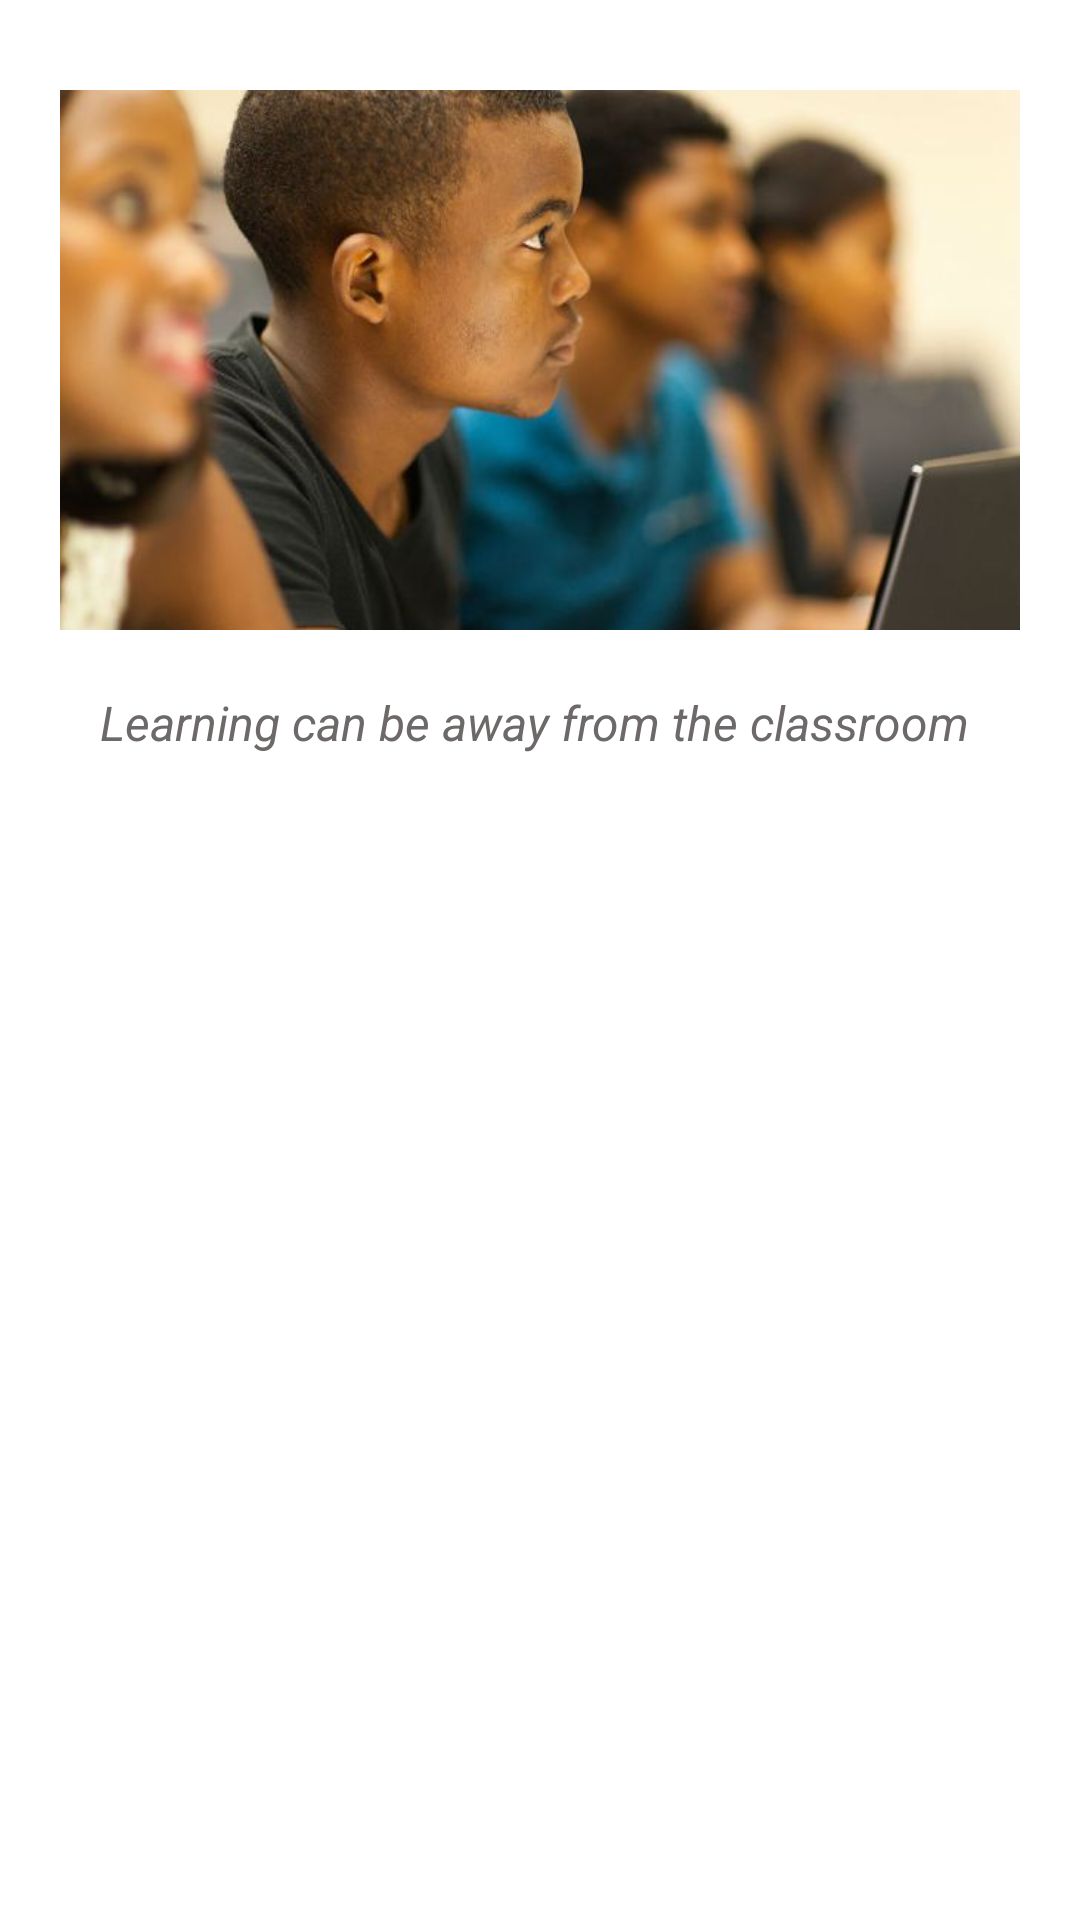

This screen was rendered from an Android layout file. Write that file and the resources it references.
<!-- AndroidManifest.xml: application theme AppTheme -->
<!-- res/layout/fragment_slide4.xml -->
<?xml version="1.0" encoding="utf-8"?>
<LinearLayout
  xmlns:android="http://schemas.android.com/apk/res/android"
  android:layout_width="fill_parent"
  android:layout_height="fill_parent"
  android:background="#fff"
  android:orientation="vertical">    
    
    
    <LinearLayout
        android:id="@+id/border"
        android:layout_width="fill_parent"
        android:layout_height="wrap_content"
        android:layout_below="@id/logo"
        android:layout_marginLeft="@dimen/linear_layout_border"
        android:layout_marginRight="@dimen/linear_layout_border"
        android:layout_marginTop="@dimen/linear_layout_border"
        android:orientation="vertical" >

        <ImageView
            android:id="@+id/slide4"
            android:layout_width="wrap_content"
            android:layout_height="@dimen/slide_height"
            android:src="@drawable/slide4" />

        <TextView
            android:id="@+id/text"
            android:layout_width="fill_parent"
            android:layout_height="wrap_content"
            android:layout_below="@id/slide1"
            android:layout_marginTop="@dimen/slide_text_margin_top"
            android:gravity="center_horizontal"
            android:text="Learning can be away from the classroom "
            android:textColor="#6c6968"
            android:textSize="@dimen/slide_text_size"
            android:textStyle="italic" />
    </LinearLayout>
    
    
</LinearLayout>
<!-- resources referenced by this layout -->
<resources>
  <dimen name="linear_layout_border">20dp</dimen>
  <dimen name="slide_height">200dp</dimen>
  <dimen name="slide_text_margin_top">10dp</dimen>
  <dimen name="slide_text_size">16sp</dimen>
  <!-- drawable slide4: png bitmap (drawable-hdpi, 291036 bytes) -->
  <style name="AppTheme" parent="AppBaseTheme">
          
      </style>
  <style name="AppBaseTheme" parent="android:Theme.Light">
      </style>
</resources>
